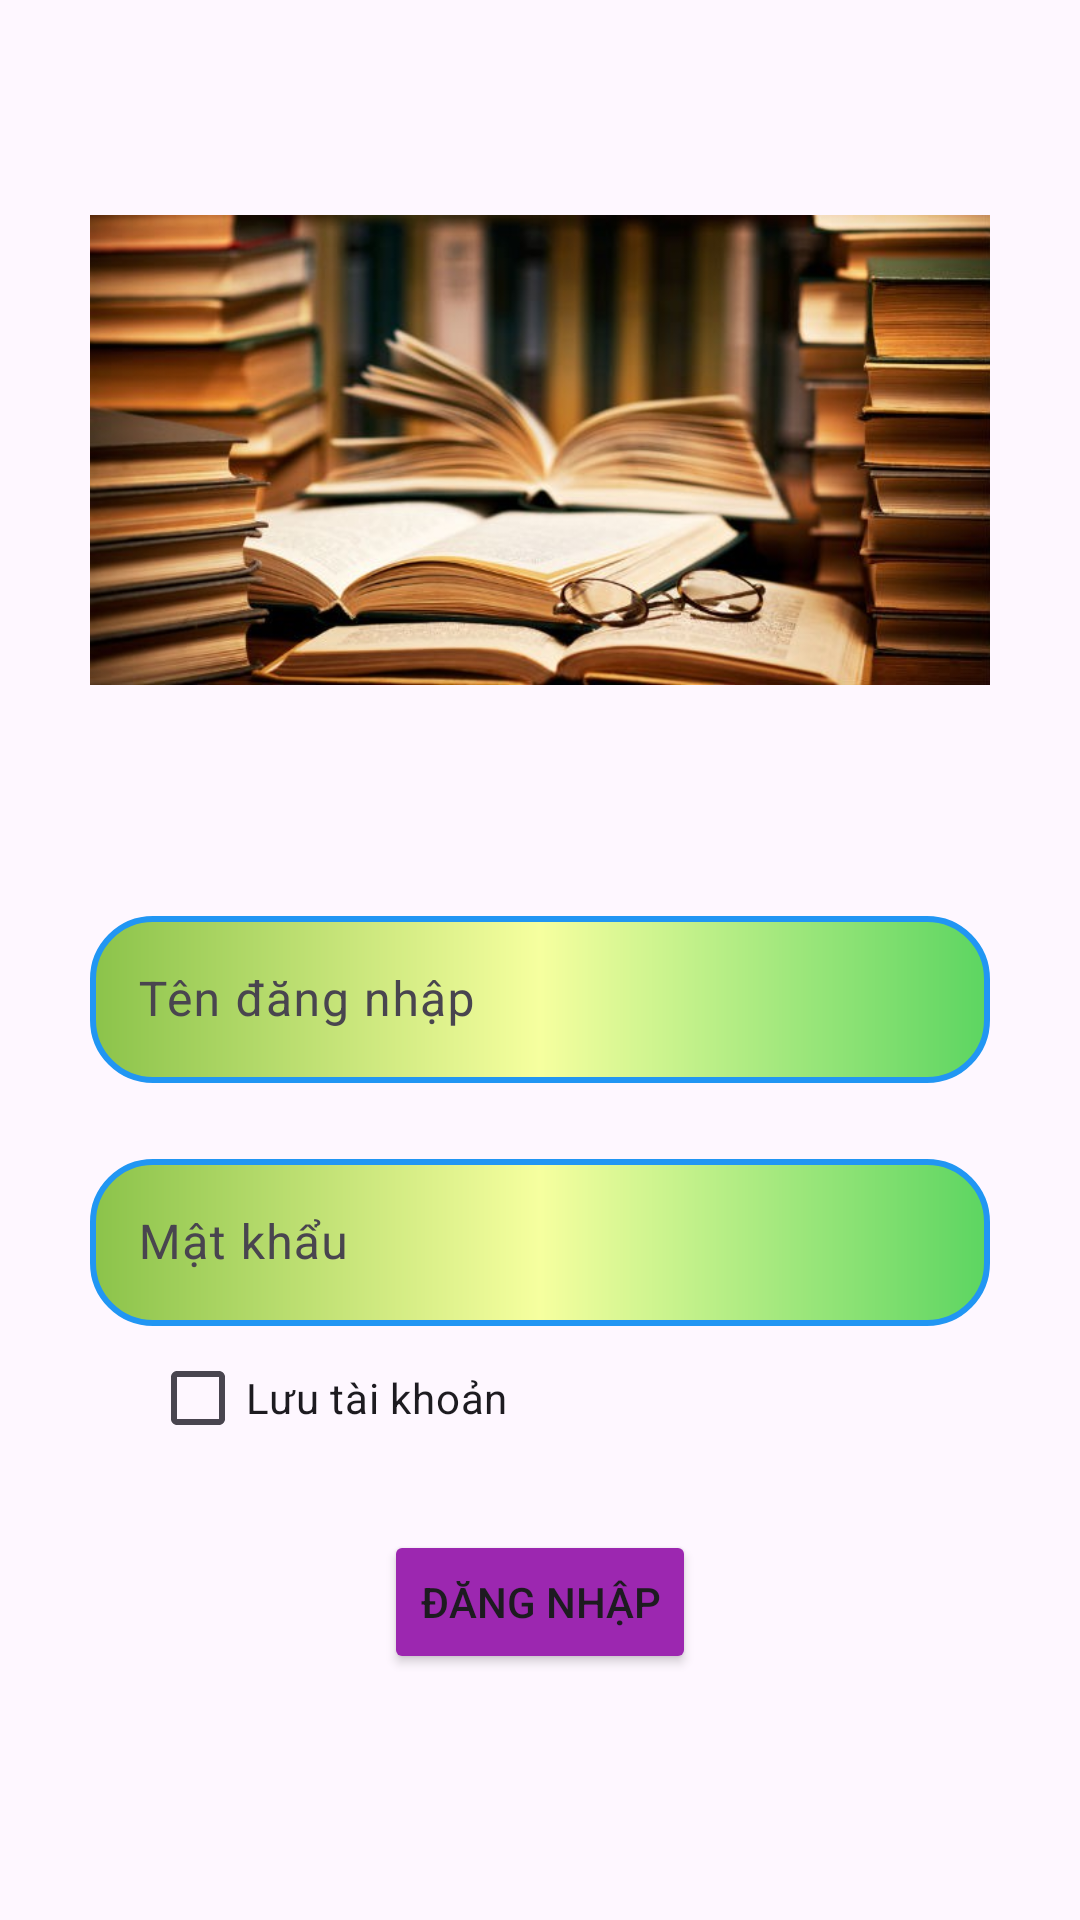

Reconstruct the res/layout file that produces this screen, plus the resources it refers to.
<!-- AndroidManifest.xml: application theme Theme.DuAn_mau_MOB2041 -->
<!-- res/layout/activity_dang_nhap.xml -->
<LinearLayout xmlns:android="http://schemas.android.com/apk/res/android"
    android:layout_width="match_parent"
    android:layout_height="match_parent"
    android:orientation="vertical"
    >
    <ImageView
        android:layout_width="300dp"
        android:layout_height="300dp"
        android:layout_gravity="center"
        android:src="@drawable/img" />

    <com.google.android.material.textfield.TextInputLayout
        android:layout_width="300dp"
        android:layout_height="wrap_content"
        android:layout_gravity="center"
        android:layout_marginBottom="20dp">

        <com.google.android.material.textfield.TextInputEditText
            android:id="@+id/edTenDN"
            android:layout_width="match_parent"
            android:layout_height="wrap_content"
            android:hint="Tên đăng nhập"
            android:background="@drawable/khung1"/>
    </com.google.android.material.textfield.TextInputLayout>

    <com.google.android.material.textfield.TextInputLayout
        android:layout_width="300dp"
        android:layout_height="wrap_content"
        android:layout_gravity="center">

        <com.google.android.material.textfield.TextInputEditText
            android:id="@+id/edMatKhau"
            android:layout_width="match_parent"
            android:layout_height="wrap_content"
            android:hint="Mật khẩu"
            android:background="@drawable/khung1"/>
    </com.google.android.material.textfield.TextInputLayout>

    <CheckBox
        android:id="@+id/saveAccountCheckBox"
        android:layout_width="wrap_content"
        android:layout_height="wrap_content"
        android:layout_marginLeft="50dp"
        android:text="Lưu tài khoản" />

    <Button
        android:id="@+id/loginButton"
        android:layout_width="wrap_content"
        android:layout_height="wrap_content"
        android:layout_gravity="center"
        android:backgroundTint="#9C27B0"
        android:layout_marginTop="20dp"
        android:text="Đăng nhập" />

</LinearLayout>
<!-- resources referenced by this layout -->
<resources>
  <!-- drawable img: png bitmap (drawable, 531682 bytes) -->
  <!-- drawable khung1 (drawable) -->
  <?xml version="1.0" encoding="utf-8"?>
  <shape xmlns:android="http://schemas.android.com/apk/res/android">
      <corners android:radius="20dp"
          />
      <stroke android:color="#2196F3"
          android:width="2dp"/>
      <gradient android:startColor="#8BC34A"
          android:endColor="#5CD561"
          android:centerColor="#F6FF9F"/>
  
  </shape>
  <style name="Theme.DuAn_mau_MOB2041" parent="Base.Theme.DuAn_mau_MOB2041" />
  <style name="Base.Theme.DuAn_mau_MOB2041" parent="Theme.Material3.DayNight.NoActionBar">
          
          
      </style>
</resources>
